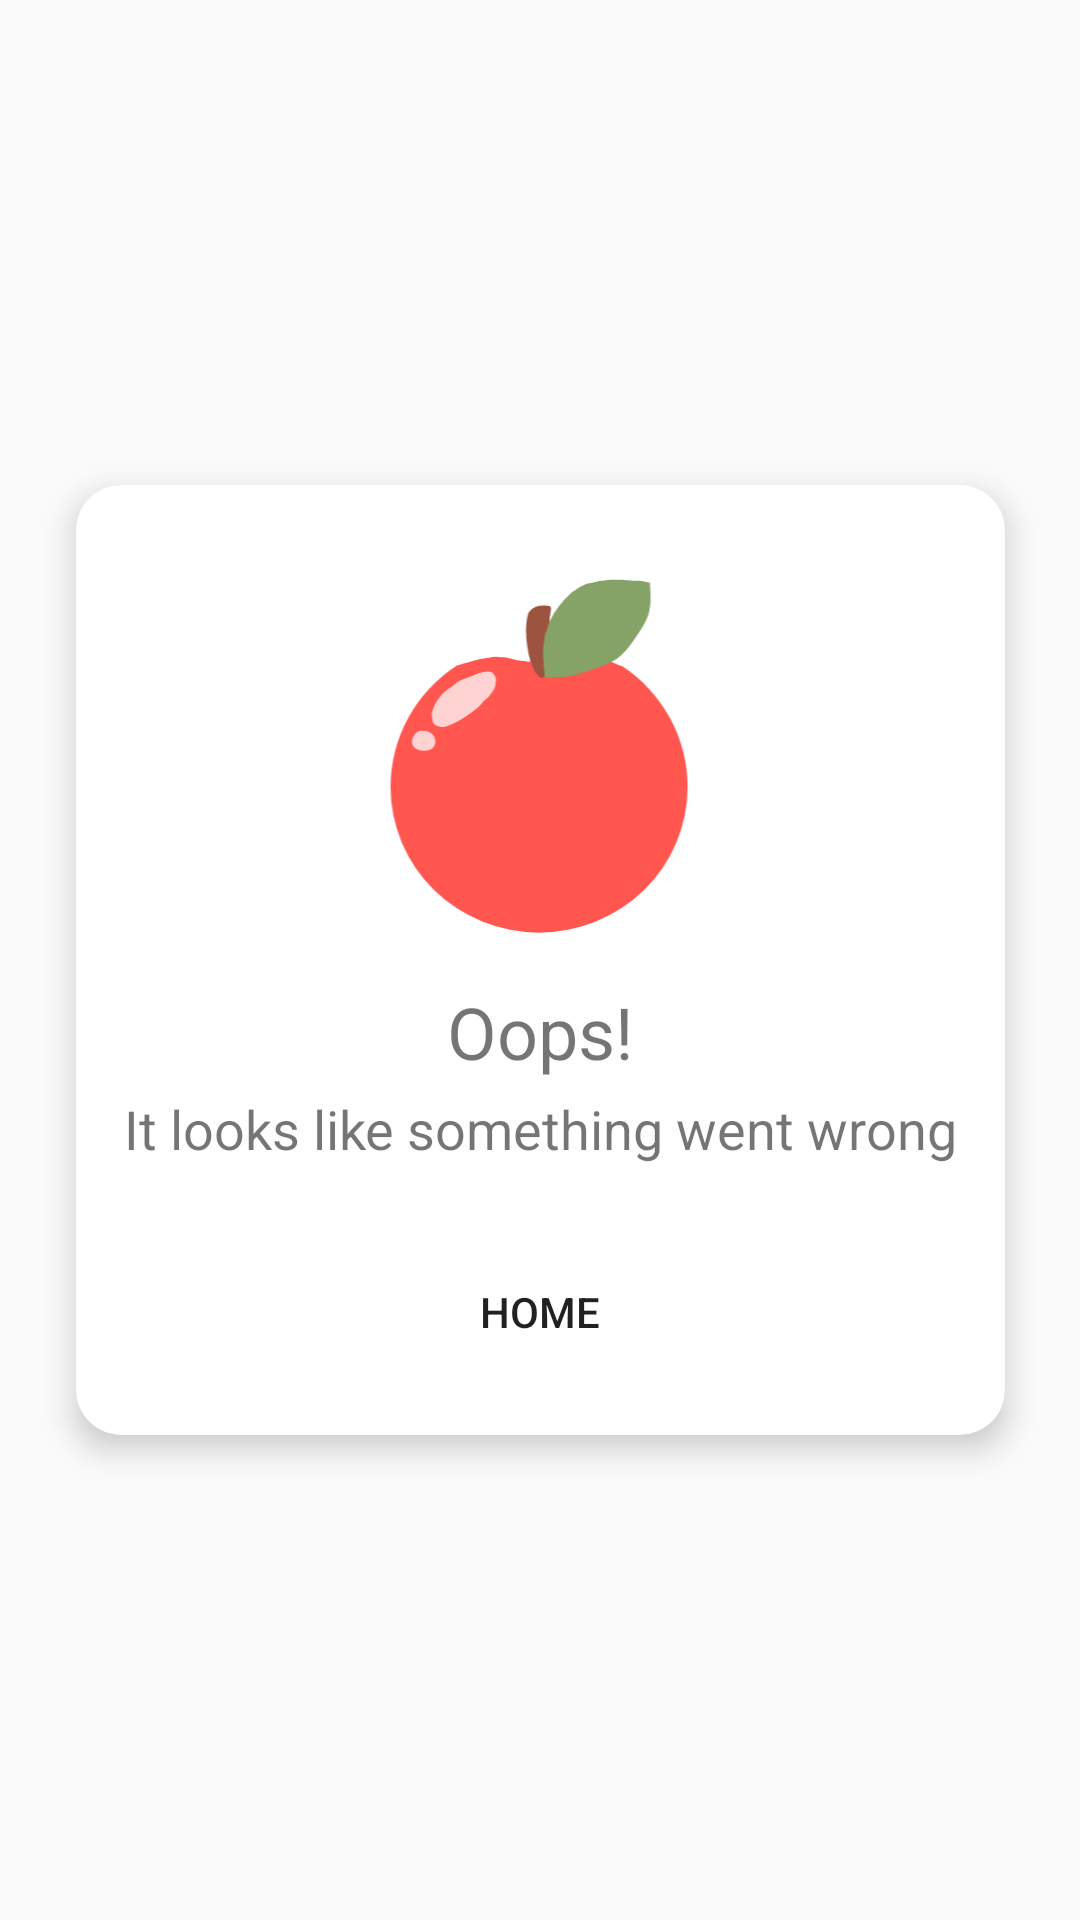

Reconstruct the res/layout file that produces this screen, plus the resources it refers to.
<!-- AndroidManifest.xml: application theme AppTheme -->
<!-- res/layout/activity_error_dialog.xml -->
<?xml version="1.0" encoding="utf-8"?>
<androidx.constraintlayout.widget.ConstraintLayout xmlns:android="http://schemas.android.com/apk/res/android"
    xmlns:app="http://schemas.android.com/apk/res-auto"
    xmlns:tools="http://schemas.android.com/tools"
    android:layout_width="match_parent"
    android:layout_height="match_parent">

    <androidx.cardview.widget.CardView
        android:id="@+id/cardView"
        android:layout_width="wrap_content"
        android:layout_height="wrap_content"
        android:gravity="center"
        android:orientation="vertical"
        app:cardCornerRadius="15dp"
        app:cardElevation="6dp"
        app:cardPreventCornerOverlap="true"
        app:layout_constraintBottom_toBottomOf="parent"
        app:layout_constraintEnd_toEndOf="parent"
        app:layout_constraintStart_toStartOf="parent"
        app:layout_constraintTop_toTopOf="parent">

        <LinearLayout
            android:id="@+id/container"
            android:layout_width="wrap_content"
            android:layout_height="wrap_content"
            android:layout_marginStart="16dp"
            android:layout_marginTop="16dp"
            android:layout_marginEnd="16dp"
            android:layout_marginBottom="16dp"
            android:gravity="center"
            android:orientation="vertical"
            app:layout_constraintBottom_toBottomOf="parent"
            app:layout_constraintEnd_toEndOf="parent"
            app:layout_constraintStart_toStartOf="parent"
            app:layout_constraintTop_toTopOf="parent">

            <ImageView
                android:id="@+id/imageView"
                android:layout_width="match_parent"
                android:layout_height="wrap_content"
                app:srcCompat="@drawable/ic_aaaa1" />

            <TextView
                android:id="@+id/textErrorHeader"
                android:layout_width="match_parent"
                android:layout_height="match_parent"
                android:gravity="center_horizontal"
                android:paddingBottom="4dp"
                android:text="@string/app_error_header"
                android:textSize="24sp"
                tools:layout_editor_absoluteX="32dp"
                tools:layout_editor_absoluteY="32dp" />

            <TextView
                android:id="@+id/textErrorMessage"
                android:layout_width="wrap_content"
                android:layout_height="match_parent"
                android:gravity="center_horizontal"
                android:paddingBottom="24dp"
                android:text="@string/app_error_message"
                android:textSize="18sp"
                tools:layout_editor_absoluteX="32dp"
                tools:layout_editor_absoluteY="32dp" />

            <Button
                android:id="@+id/buttonRetry"
                android:layout_width="wrap_content"
                android:layout_height="40dp"
                android:layout_margin="5dp"
                android:layout_weight="1"
                android:background="@drawable/rounded_button"
                android:text="@string/app_error_button" />

        </LinearLayout>

    </androidx.cardview.widget.CardView>

</androidx.constraintlayout.widget.ConstraintLayout>
<!-- resources referenced by this layout -->
<resources>
  <!-- drawable ic_aaaa1: vector/xml drawable (drawable, 3596 chars, omitted) -->
  <string name="app_error_button">Home</string>
  <string name="app_error_header">Oops!</string>
  <string name="app_error_message">It looks like something went wrong</string>
  <style name="AppTheme" parent="Theme.AppCompat.DayNight"> 
          <item name="android:colorPrimaryDark">?colorPrimary</item>
          <item name="android:colorAccent">#b09cc8</item>
          <item name="colorAccent">#b09cc8</item>
  
          
      </style>
</resources>
